pico-8 play session: hold → + tap 🅾

[t = 1 s] hold → ~1s, tap 🅾 ~2×
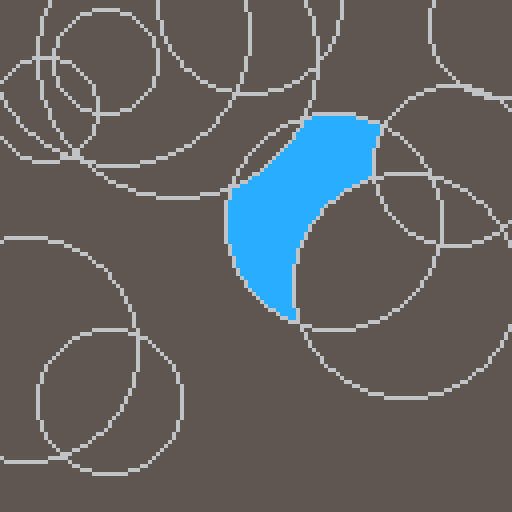
[t = 4 s] hold → ~4s, tap 🅾 ~7×
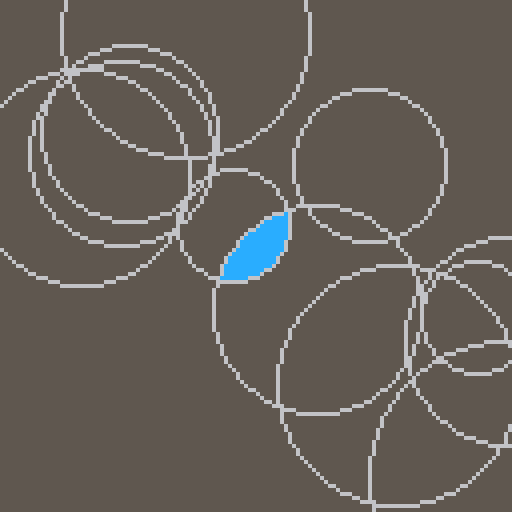
[t = 8 s] hold → ~8s, tap 🅾 ~14×
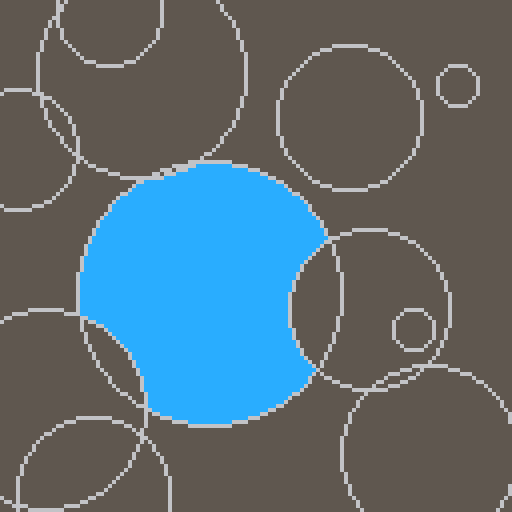

pico-8 cartridge
version 18
__lua__
--[[
   _._ 
 o|- -|o this file is licensed under cc4-by-nc-sa international license.
  ( l )  to view a copy of this license, visit http://creativecommons.org/licenses/by-nc-sa/4.0/
    =    author: jean-marc "jihem" quere 2020 - jean-marc.quere@codyssea.com
--]]

_fill=(function()
 local _poke
 _poke=function (a,x,y)
  poke(a,x) poke(a+1,y)
  return a+(a>=0x4af1 and -0x07f3 or 2)  
 end
 return function (x,y)
  local c,i,e=pget(x,y),0x4300
  if (peek(0x5f25)!=c) then
   e=_poke(0x4300,x,y)
   while i!=e do
    x,y=peek(i),peek(i+1)
    i+=(i>=0x4af1 and -0x07f3 or 2)   
    if 
      x>-1 and x<128 and y>-1 and y<128 and
      pget(x,y)==c then
     pset(x,y)
     e=_poke(_poke(_poke(_poke(e,x-1,y),x,y-1),x+1,y),x,y+1)
    end
   end
  end
 end
end)()

function _draw()
 cls(5) color(6)
 for i=0,10 do
  circ(rnd(128),rnd(128),rnd(32)+5)
 end color(12)
 _fill(63,63)
end
__gfx__
00000000000000000000000000000000000000000000000000000000000000000000000000000000000000000000000000000000000000000000000000000000
00000000000000000000000000000000000000000000000000000000000000000000000000000000000000000000000000000000000000000000000000000000
00700700000000000000000000000000000000000000000000000000000000000000000000000000000000000000000000000000000000000000000000000000
00077000000000000000000000000000000000000000000000000000000000000000000000000000000000000000000000000000000000000000000000000000
00077000000000000000000000000000000000000000000000000000000000000000000000000000000000000000000000000000000000000000000000000000
00700700000000000000000000000000000000000000000000000000000000000000000000000000000000000000000000000000000000000000000000000000
